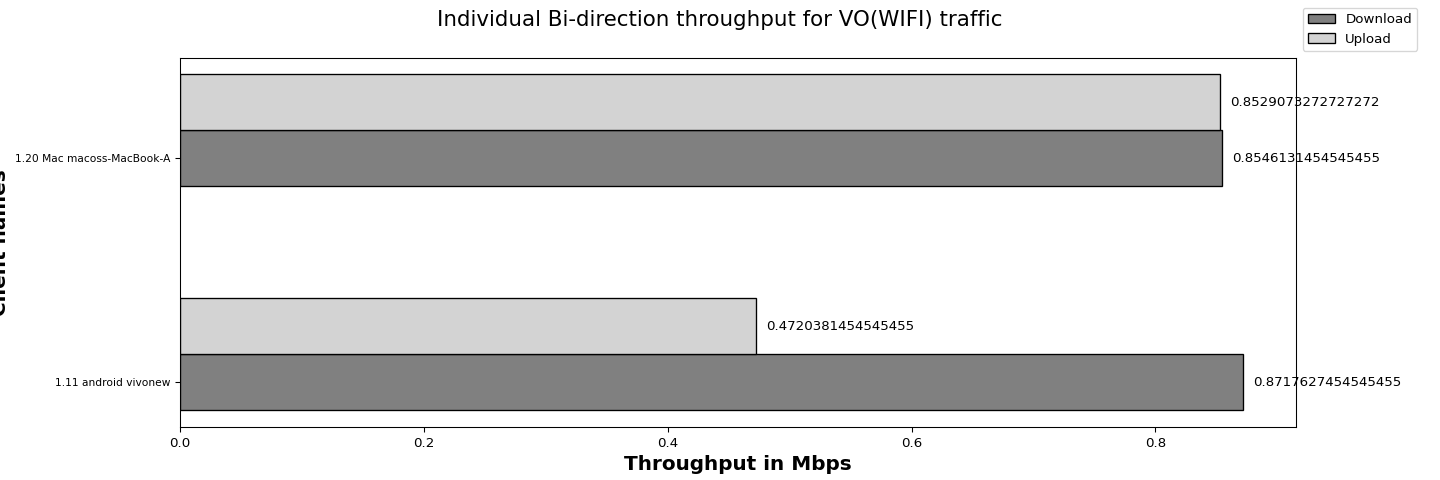

Values plotted in this chart, from the file beside it:
Client names, Download, Upload
1.11 android vivonew, 0.87, 0.47
1.20 Mac macoss-MacBook-A, 0.85, 0.85
